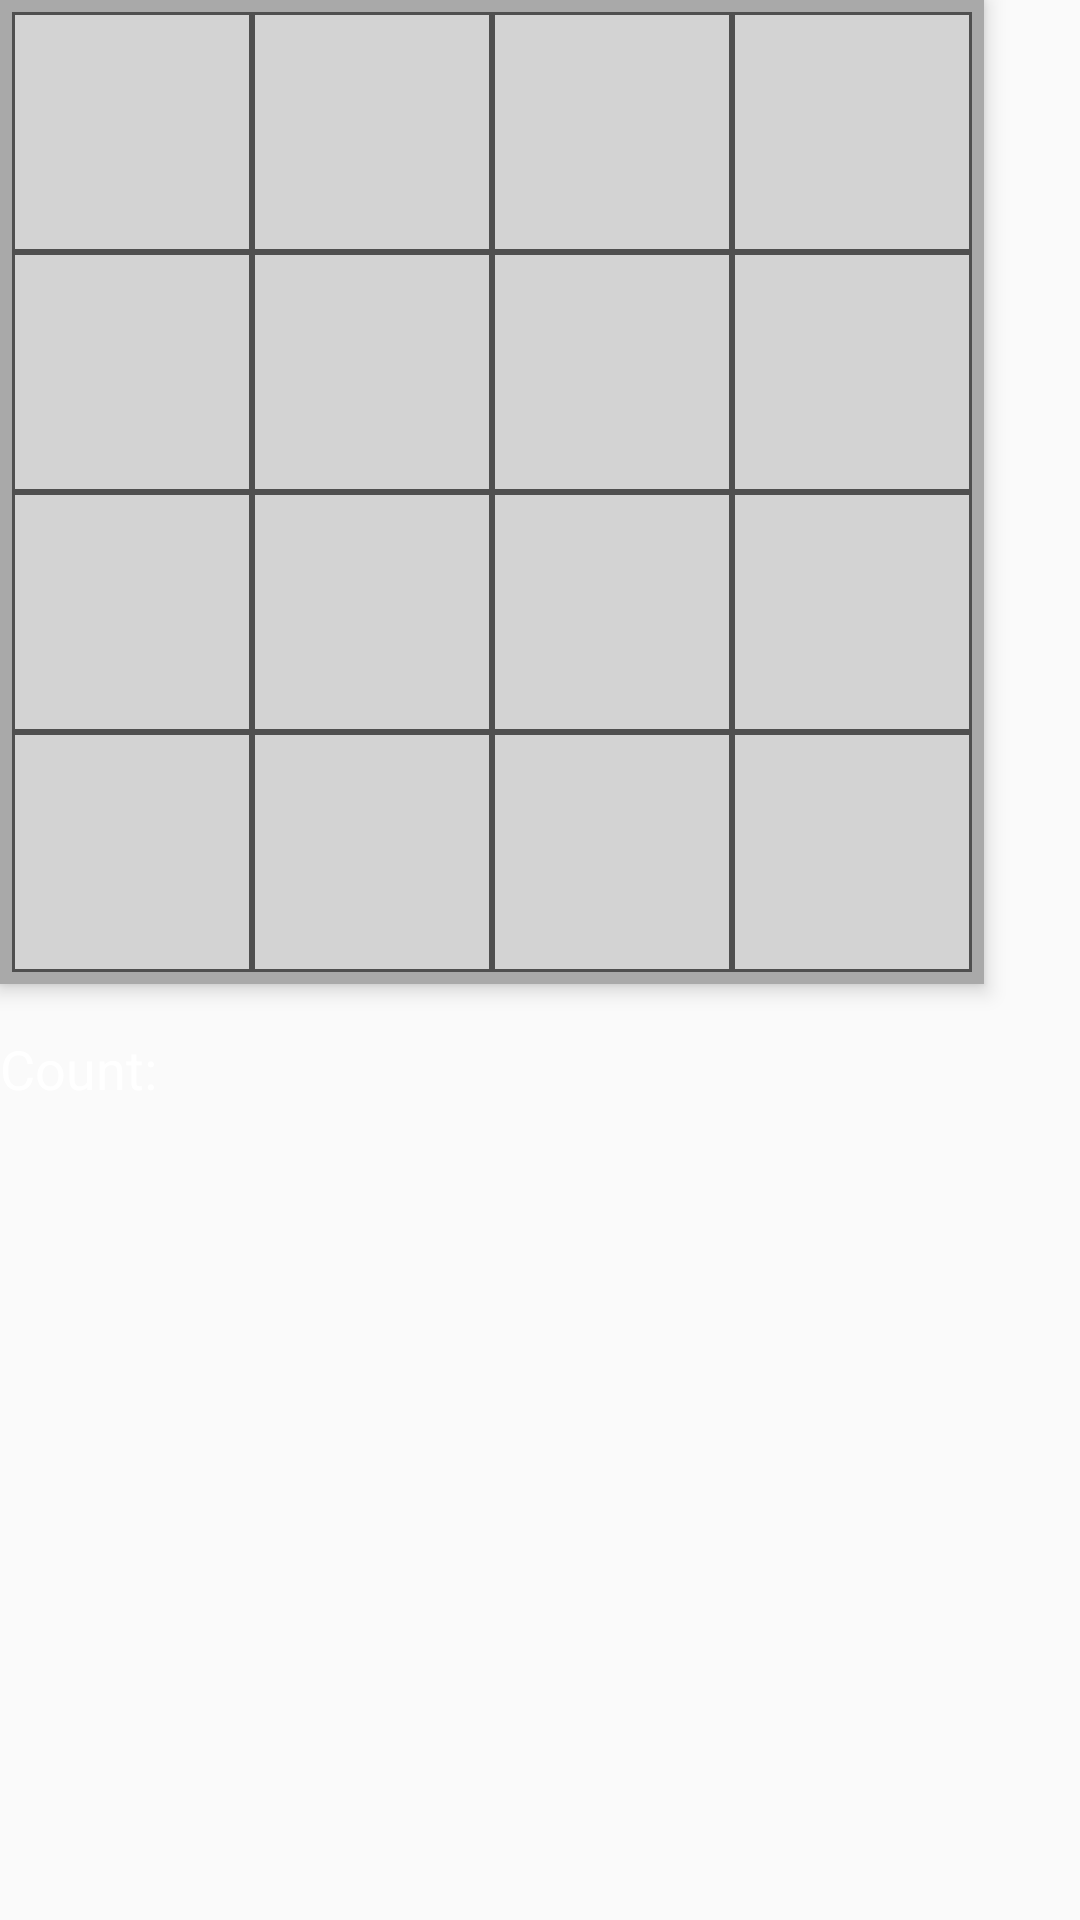

Android layout source for this screen:
<!-- AndroidManifest.xml: application theme AppTheme -->
<!-- res/layout/fragment_game.xml -->
<RelativeLayout
    xmlns:android="http://schemas.android.com/apk/res/android"
    xmlns:tools="http://schemas.android.com/tools"
    android:layout_width="match_parent"
    android:layout_height="match_parent"
    tools:context="com.example.macgyver.memorygame.GameFragment">

    <include
        android:id="@+id/game_panel"
        layout="@layout/game_panel"
        android:layout_width="wrap_content"
        android:layout_height="wrap_content" />
    <LinearLayout
        android:layout_width="wrap_content"
        android:layout_height="wrap_content"
        android:orientation="horizontal"
        android:paddingTop="@dimen/activity_padding"
        android:layout_below="@id/game_panel">

        <TextView
            android:id="@+id/count_display"
            android:layout_width="wrap_content"
            android:layout_height="wrap_content"
            android:text="@string/count"
            android:textSize="@dimen/text_size"
            android:textColor="#ffffff"/>
        <TextView
            android:id="@+id/count_num"
            android:layout_width="wrap_content"
            android:layout_height="wrap_content"
            android:textColor="#ffffff"
            android:layout_toRightOf="@id/count_display"/>

    </LinearLayout>


</RelativeLayout>
<!-- res/layout/game_panel.xml (included above) -->
<?xml version="1.0" encoding="utf-8"?>
<GridLayout
    xmlns:android="http://schemas.android.com/apk/res/android"
    xmlns:tools="http://schemas.android.com/tools"
    android:layout_width="match_parent"
    android:layout_height="match_parent"
    android:background="@color/board_background"
    android:elevation="@dimen/grid_elevation"
    android:padding="@dimen/grid_padding"
    tools:context=".GameActivity">

    <ImageButton
        android:id="@+id/img0"
        style="@style/Tile"
        android:layout_column="0"
        android:layout_row="0"/>

    <ImageButton
        android:id="@+id/img1"
        style="@style/Tile"
        android:layout_column="1"
        android:layout_row="0"/>

    <ImageButton
        android:id="@+id/img2"
        style="@style/Tile"
        android:layout_column="2"
        android:layout_row="0"/>

    <ImageButton
        android:id="@+id/img3"
        style="@style/Tile"
        android:layout_column="3"
        android:layout_row="0"/>

    <ImageButton
        android:id="@+id/img4"
        style="@style/Tile"
        android:layout_column="0"
        android:layout_row="1"/>

    <ImageButton
        android:id="@+id/img5"
        style="@style/Tile"
        android:layout_column="1"
        android:layout_row="1"/>

    <ImageButton
        android:id="@+id/img6"
        style="@style/Tile"
        android:layout_column="2"
        android:layout_row="1"/>

    <ImageButton
        android:id="@+id/img7"
        style="@style/Tile"
        android:layout_column="3"
        android:layout_row="1"/>

    <ImageButton
        android:id="@+id/img8"
        style="@style/Tile"
        android:layout_column="0"
        android:layout_row="2"/>

    <ImageButton
        android:id="@+id/img9"
        style="@style/Tile"
        android:layout_column="1"
        android:layout_row="2"/>

    <ImageButton
        android:id="@+id/img10"
        style="@style/Tile"
        android:layout_column="2"
        android:layout_row="2"/>

    <ImageButton
        android:id="@+id/img11"
        style="@style/Tile"
        android:layout_column="3"
        android:layout_row="2"/>

    <ImageButton
        android:id="@+id/img12"
        style="@style/Tile"
        android:layout_column="0"
        android:layout_row="3"/>

    <ImageButton
        android:id="@+id/img13"
        style="@style/Tile"
        android:layout_column="1"
        android:layout_row="3"/>

    <ImageButton
        android:id="@+id/img14"
        style="@style/Tile"
        android:layout_column="2"
        android:layout_row="3"/>

    <ImageButton
        android:id="@+id/img15"
        style="@style/Tile"
        android:layout_column="3"
        android:layout_row="3"/>




</GridLayout>
<!-- resources referenced by this layout -->
<resources>
  <color name="board_background">#FFA9A9A9</color>
  <dimen name="activity_padding">16dp</dimen>
  <dimen name="grid_elevation">4dp</dimen>
  <dimen name="grid_padding">4dp</dimen>
  <dimen name="text_size">18dp</dimen>
  <string name="count">Count:</string>
  <style name="Tile">
          <item name="android:layout_width">@dimen/tile_size</item>
          <item name="android:layout_height">@dimen/tile_size</item>
          <item name="android:layout_margin">@dimen/tile_margin</item>
          <item name="android:padding">@dimen/tile_padding</item>
          <item name="android:scaleType">centerCrop</item>
          <item name="android:background">@drawable/unknown_tile</item>
          <item name="android:radius">@dimen/tile_radius</item>
      </style>
  <style name="AppTheme" parent="Theme.AppCompat.Light.NoActionBar">
          
          <item name="colorPrimary">@color/colorPrimary</item>
          <item name="colorPrimaryDark">@color/colorPrimaryDark</item>
          <item name="colorAccent">@color/colorAccent</item>
          <item name="windowNoTitle">true</item>
          <item name="android:windowNoTitle">true</item>
      </style>
  <dimen name="tile_size">80dp</dimen>
  <dimen name="tile_margin">0dp</dimen>
  <dimen name="tile_padding">3dp</dimen>
  <!-- drawable unknown_tile (drawable) -->
  <?xml version="1.0" encoding="utf-8"?>
  <shape xmlns:android="http://schemas.android.com/apk/res/android"
         android:shape="rectangle">
     <stroke
        android:width="@dimen/stroke_width"
        android:color="@color/dark_border_color"/>
     <solid android:color="@color/tile_color"/>
  </shape>
  <dimen name="tile_radius">6dp</dimen>
  <color name="colorPrimary">#3F51B5</color>
  <color name="colorPrimaryDark">#303F9F</color>
  <color name="colorAccent">#FF4081</color>
  <dimen name="stroke_width">1dp</dimen>
  <color name="dark_border_color">#4f4f4f</color>
  <color name="tile_color">#FFD3D3D3</color>
</resources>
